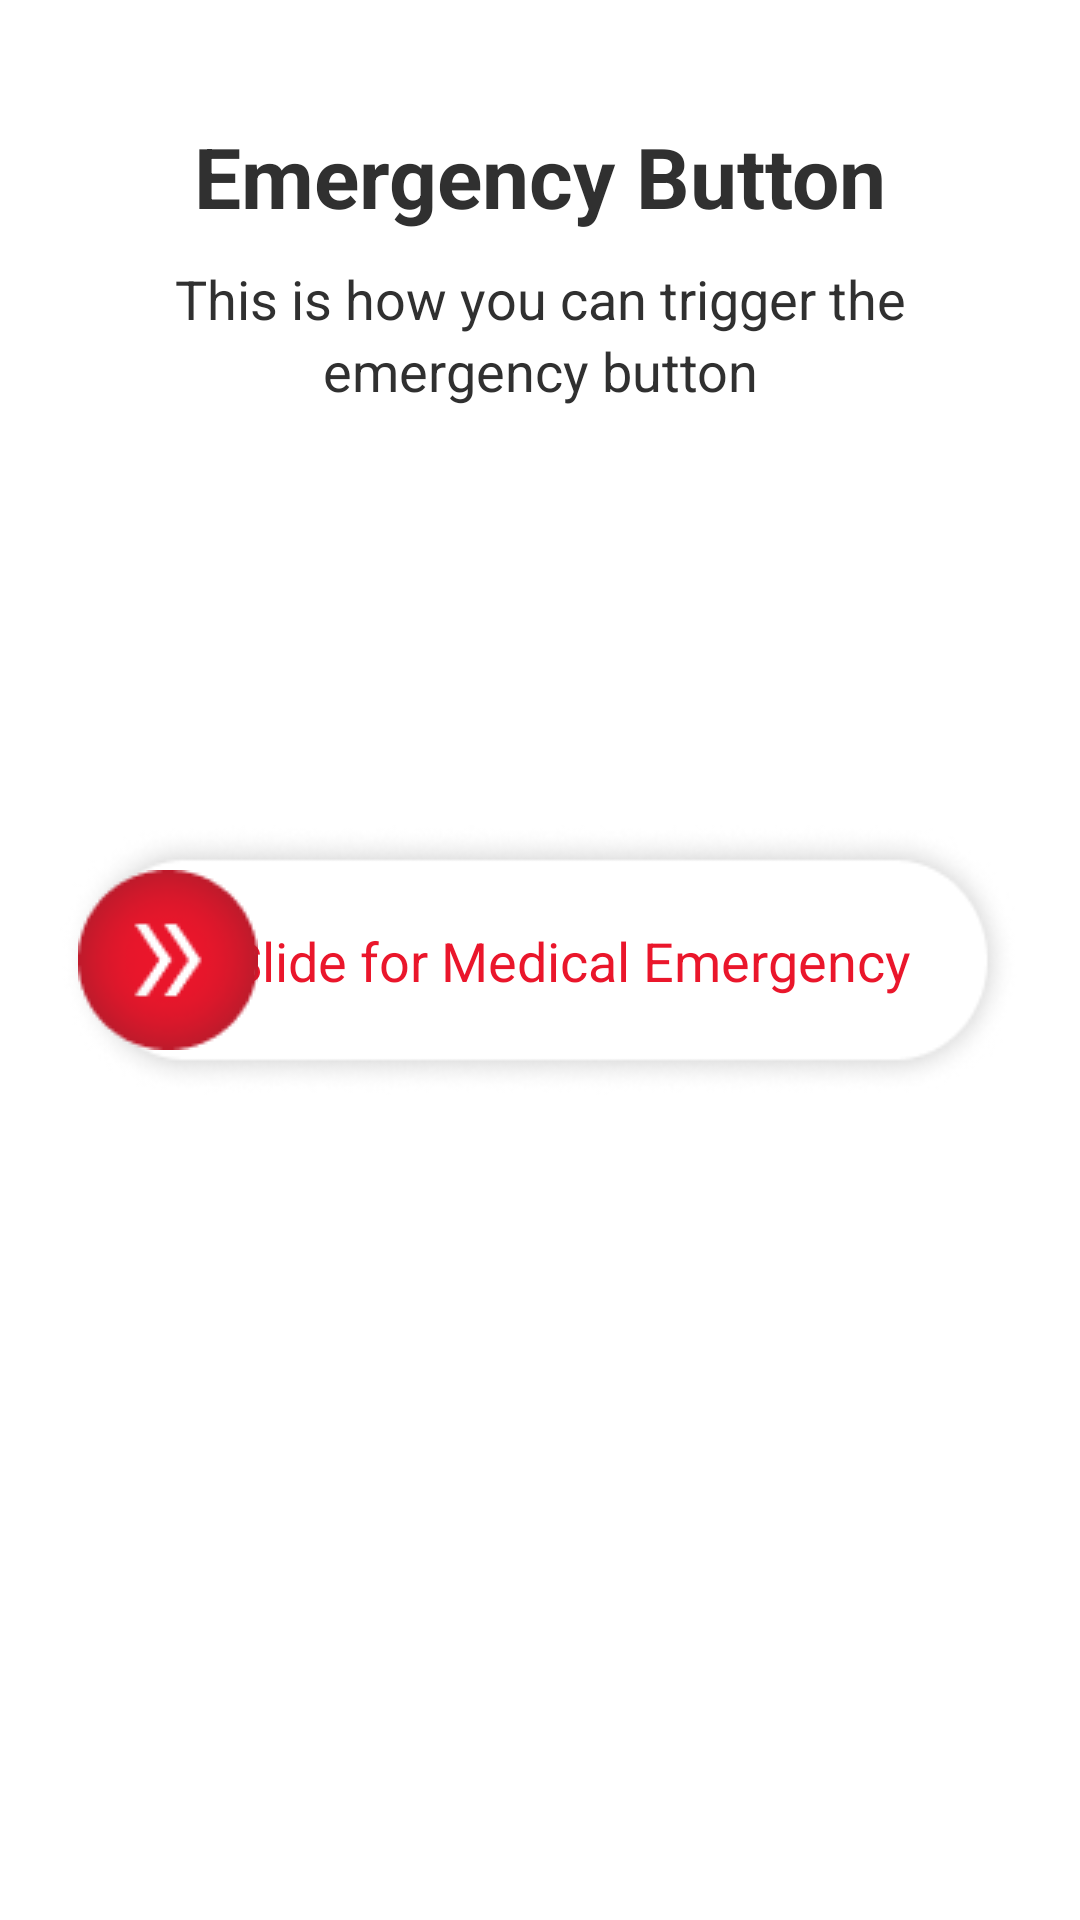

Reconstruct the res/layout file that produces this screen, plus the resources it refers to.
<!-- AndroidManifest.xml: application theme Theme.Aaswastplus -->
<!-- res/layout/activity_slide_emergency_practice.xml -->
<?xml version="1.0" encoding="utf-8"?>
<androidx.constraintlayout.widget.ConstraintLayout xmlns:android="http://schemas.android.com/apk/res/android"
    xmlns:app="http://schemas.android.com/apk/res-auto"
    xmlns:tools="http://schemas.android.com/tools"
    android:layout_width="match_parent"
    android:layout_height="match_parent"
    tools:context=".SlideEmergencyPracticeActivity">


    <TextView
        android:id="@+id/tvTwoHeader"
        android:layout_width="wrap_content"
        android:layout_height="wrap_content"
        android:layout_marginTop="40dp"
        android:text="@string/emergency_header"
        android:textColor="@color/lightBlack"
        android:textSize="28sp"
        android:textStyle="bold"
        app:layout_constraintEnd_toEndOf="parent"
        app:layout_constraintStart_toStartOf="parent"
        app:layout_constraintTop_toTopOf="parent" />

    <TextView
        android:id="@+id/tvTwoSub"
        android:layout_width="300dp"
        android:layout_height="wrap_content"
        android:layout_marginTop="10dp"
        android:maxLines="2"
        android:text="@string/emergency_sub"
        android:textColor="@color/lightBlack"
        android:textSize="18sp"
        android:gravity="center_horizontal"
        android:lineSpacingExtra="3dp"
        app:layout_constraintEnd_toEndOf="parent"
        app:layout_constraintStart_toStartOf="parent"
        app:layout_constraintTop_toBottomOf="@id/tvTwoHeader" />


    <androidx.constraintlayout.widget.ConstraintLayout
        android:id="@+id/ccBtnEmergency"
        android:layout_width="match_parent"
        android:layout_height="90dp"
        android:layout_marginStart="20dp"
        android:layout_marginEnd="20dp"
        android:background="@drawable/emergency_bg"
        app:layout_constraintTop_toTopOf="parent"
        app:layout_constraintStart_toStartOf="parent"
        app:layout_constraintBottom_toBottomOf="parent"
        android:elevation="5dp"
        app:layout_constraintEnd_toEndOf="parent">

        <TextView
            android:id="@+id/tvSlideEmergency"
            android:layout_width="wrap_content"
            android:layout_height="wrap_content"
            android:text="@string/slide_for_emergency"
            android:textSize="18sp"
            app:layout_constraintStart_toStartOf="parent"
            android:layout_marginStart="20dp"
            app:layout_constraintTop_toTopOf="parent"
            app:layout_constraintBottom_toBottomOf="parent"
            app:layout_constraintEnd_toEndOf="parent"
            android:textColor="@color/red"
            />



        <SeekBar
            android:id="@+id/seekBar"
            android:layout_width="match_parent"
            android:layout_height="wrap_content"
            android:elevation="5dp"
            app:layout_constraintTop_toTopOf="parent"
            app:layout_constraintBottom_toBottomOf="parent"
            app:layout_constraintLeft_toLeftOf="parent"
            android:thumbOffset="10dp"
            app:layout_constraintRight_toRightOf="parent"
            android:progressDrawable="@drawable/seekbar_progress"
            android:thumb="@drawable/slider" />

    </androidx.constraintlayout.widget.ConstraintLayout>

</androidx.constraintlayout.widget.ConstraintLayout>
<!-- resources referenced by this layout -->
<resources>
  <color name="lightBlack">#303030</color>
  <color name="red">#EA162B</color>
  <!-- drawable emergency_bg: png bitmap (drawable, 11541 bytes) -->
  <!-- drawable seekbar_progress (drawable) -->
  <layer-list xmlns:android="http://schemas.android.com/apk/res/android">
      <item android:id="@android:id/background">
          <shape>
              <corners android:radius="50dp"/>
              <gradient
                  android:startColor="@android:color/transparent"
                  android:endColor="@android:color/transparent"
                  android:angle="0"/>
          </shape>
      </item>
      <item android:id="@android:id/secondaryProgress">
          <clip>
              <shape>
                  <corners android:radius="50dp"/>
                  <solid android:color="@android:color/transparent"/>
              </shape>
          </clip>
      </item>
      <item android:id="@android:id/progress">
          <clip>
              <shape>
                  <corners android:radius="50dp"/>
                  <solid android:color="@android:color/transparent"/>
              </shape>
          </clip>
      </item>
  </layer-list>
  <!-- drawable slider: png bitmap (drawable, 3026 bytes) -->
  <string name="emergency_header">Emergency Button</string>
  <string name="emergency_sub">This is how you can trigger the emergency button</string>
  <string name="slide_for_emergency">Slide for Medical Emergency</string>
  <style name="Theme.Aaswastplus" parent="Theme.MaterialComponents.Light.DarkActionBar">
          
          <item name="colorPrimary">@color/white</item>
          <item name="colorPrimaryVariant">@color/white</item>
          <item name="colorOnPrimary">@color/black</item>
          
          <item name="colorSecondary">@color/teal_200</item>
          <item name="colorSecondaryVariant">@color/teal_700</item>
          <item name="colorOnSecondary">@color/black</item>
          
          <item name="android:statusBarColor">?attr/colorPrimaryVariant</item>
          <item name="android:windowLightStatusBar">true</item>
  
          
      </style>
  <color name="white">#FFFFFFFF</color>
  <color name="black">#FF000000</color>
  <color name="teal_200">#FF03DAC5</color>
  <color name="teal_700">#FF018786</color>
</resources>
